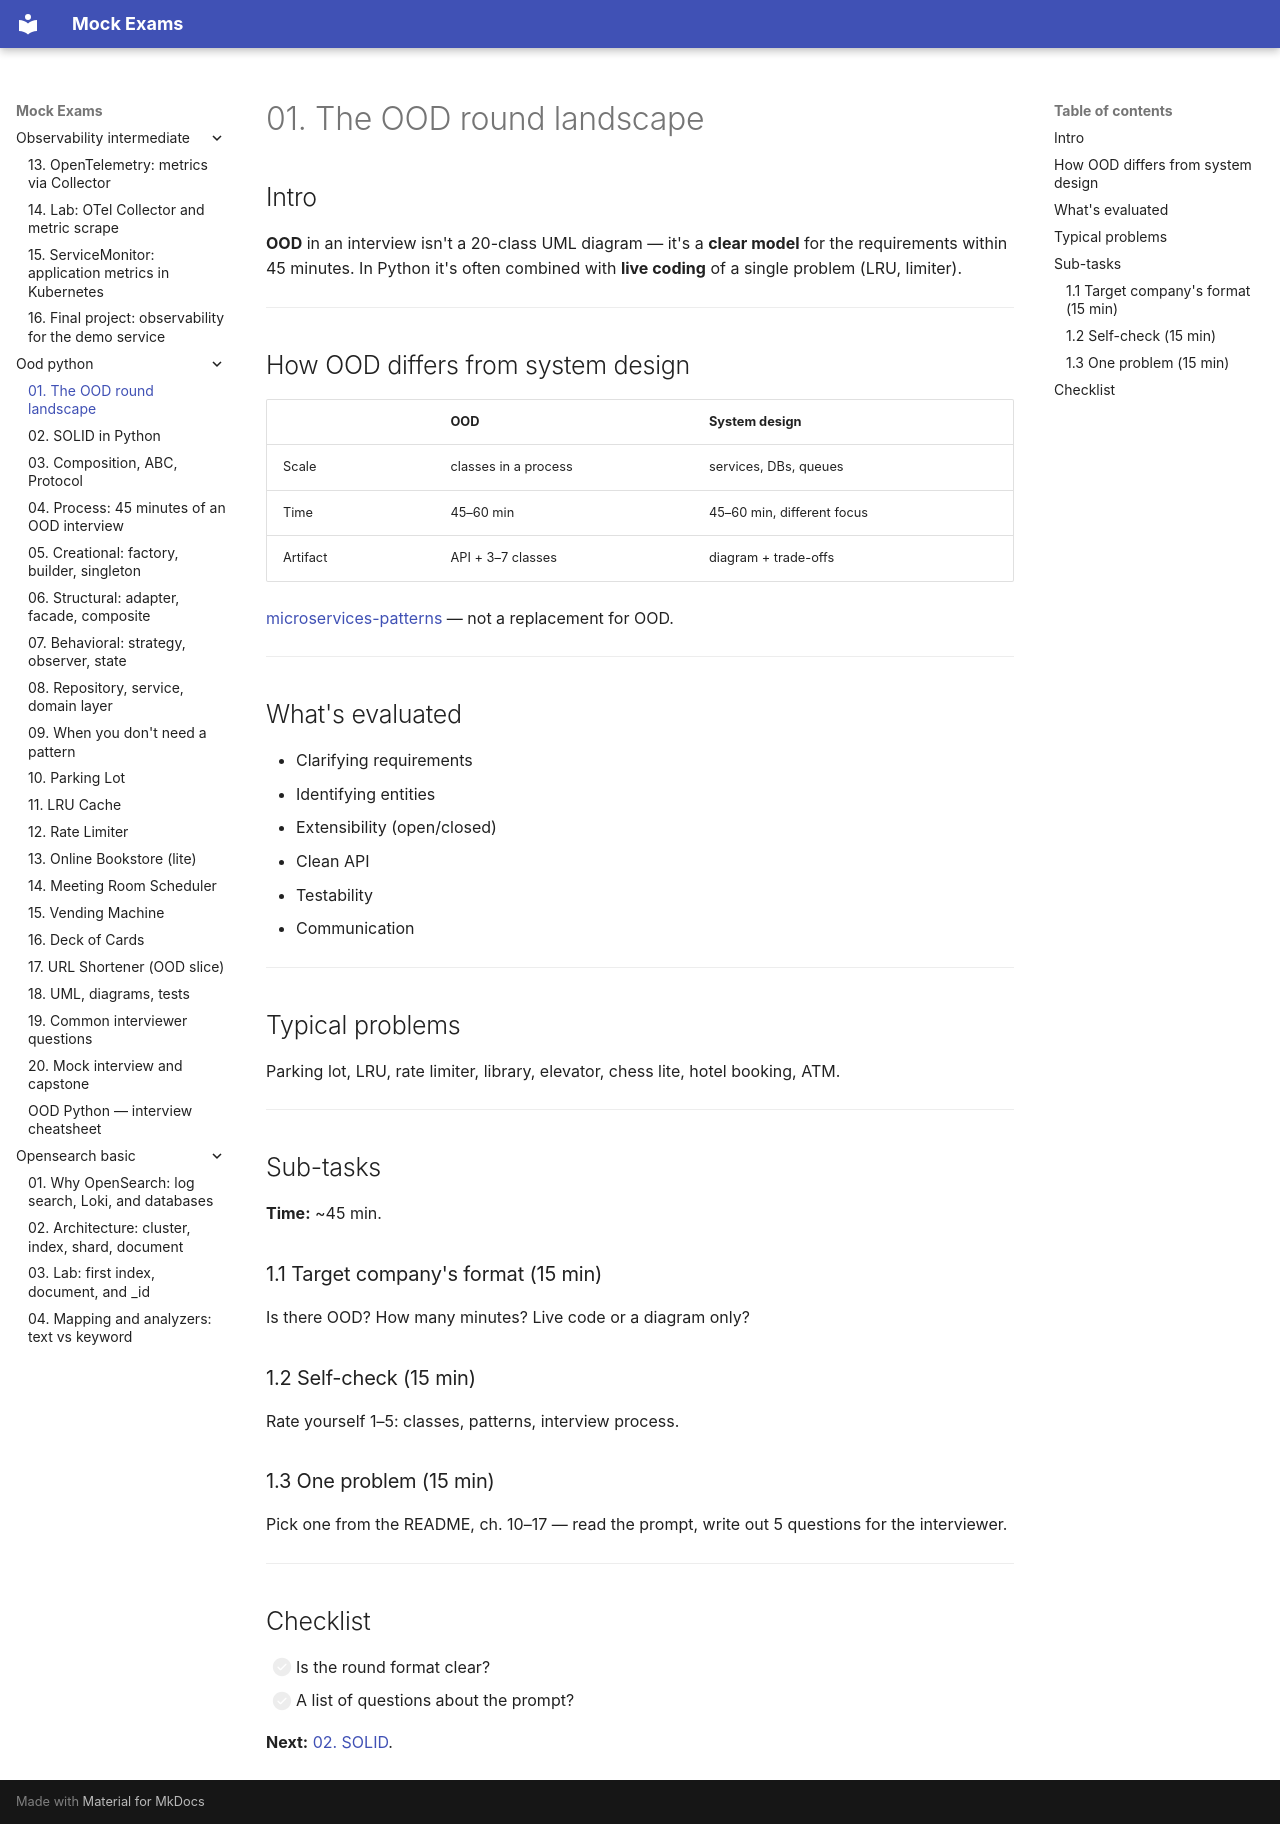

repository: FedorArbuzov/mock-exams · page: ood-python/01-landscape/index.html · generator: mkdocs

# 01. The OOD round landscape

## Intro

**OOD** in an interview isn't a 20-class UML diagram — it's a **clear model** for the requirements within 45 minutes. In Python it's often combined with **live coding** of a single problem (LRU, limiter).

---

## How OOD differs from system design

| | OOD | System design |
|--|-----|----------------|
| Scale | classes in a process | services, DBs, queues |
| Time | 45–60 min | 45–60 min, different focus |
| Artifact | API + 3–7 classes | diagram + trade-offs |

[microservices-patterns](../microservices-patterns/README.md) — not a replacement for OOD.

---

## What's evaluated

- Clarifying requirements
- Identifying entities
- Extensibility (open/closed)
- Clean API
- Testability
- Communication

---

## Typical problems

Parking lot, LRU, rate limiter, library, elevator, chess lite, hotel booking, ATM.

---

## Sub-tasks

**Time:** ~45 min.

### 1.1 Target company's format (15 min)

Is there OOD? How many minutes? Live code or a diagram only?

### 1.2 Self-check (15 min)

Rate yourself 1–5: classes, patterns, interview process.

### 1.3 One problem (15 min)

Pick one from the README, ch. 10–17 — read the prompt, write out 5 questions for the interviewer.

---

## Checklist

- [ ] Is the round format clear?
- [ ] A list of questions about the prompt?

**Next:** [02. SOLID](02-solid.md).
